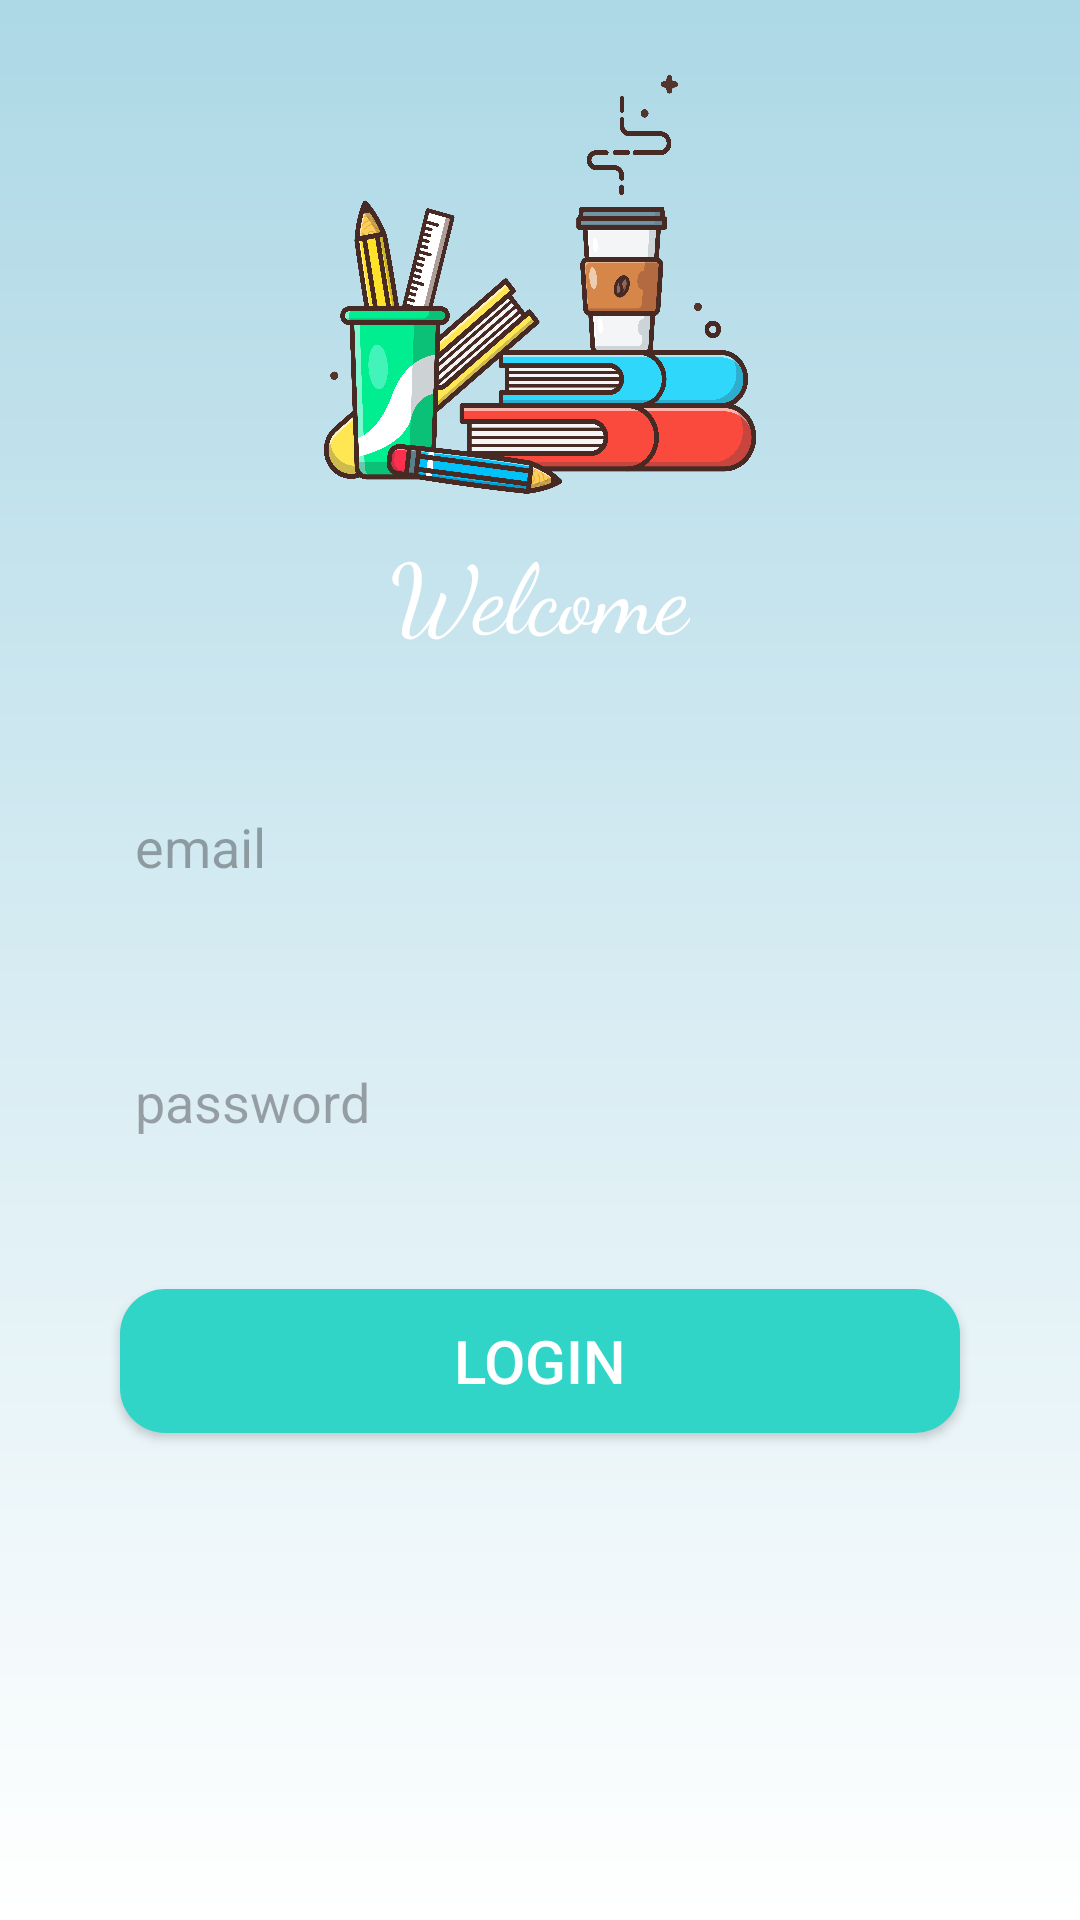

Layout XML and referenced resources for this Android screen:
<!-- AndroidManifest.xml: application theme Theme.ElDiaries -->
<!-- res/layout/fragment_login.xml -->
<?xml version="1.0" encoding="utf-8"?>
<LinearLayout xmlns:android="http://schemas.android.com/apk/res/android"
    xmlns:tools="http://schemas.android.com/tools"
    android:layout_width="match_parent"
    android:layout_height="match_parent"
    android:orientation="vertical"
    android:background="@drawable/gradient_background"
    xmlns:app="http://schemas.android.com/apk/res-auto"
    tools:context=".presentation.auth.LoginFragment"
    android:padding="20dp">

    <ImageView
        android:layout_width="150dp"
        android:layout_height="150dp"
        android:layout_gravity="center"
        android:background="@drawable/education"
        android:importantForAccessibility="no" />
    
    <TextView
        android:layout_width="wrap_content"
        android:layout_height="wrap_content"
        android:text="@string/welcome"
        android:textSize="32sp"
        android:textColor="@color/white"
        android:layout_marginTop="5dp"
        android:layout_gravity="center"
        android:layout_marginBottom="20dp"
        android:fontFamily="cursive"/>

    <EditText
        android:id="@+id/editTextLoginEmail"
        android:layout_width="match_parent"
        android:layout_height="45dp"
        android:hint="@string/email"
        android:layout_margin="20dp"
        android:padding="5dp"
        android:textColor="@color/black"
        android:inputType="textEmailAddress"
        android:background="@drawable/edit_text_background"
        android:importantForAutofill="no" />

    <EditText
        android:id="@+id/editTextLoginPassword"
        android:layout_width="match_parent"
        android:layout_height="45dp"
        android:hint="@string/password"
        android:layout_margin="20dp"
        android:textColor="@color/black"
        android:padding="5dp"
        android:inputType="textPassword"
        android:background="@drawable/edit_text_background"
        android:importantForAutofill="no" />

    <Button
        android:id="@+id/buttonLogin"
        android:layout_width="match_parent"
        android:layout_margin="20dp"
        android:layout_height="wrap_content"
        android:background="@drawable/gradient_button_background"
        android:textColor="@color/white"
        android:textSize="20sp"
        android:text="@string/login"/>

</LinearLayout>
<!-- resources referenced by this layout -->
<resources>
  <color name="black">#FF000000</color>
  <color name="white">#FFFFFFFF</color>
  <!-- drawable education: png bitmap (drawable, 673898 bytes) -->
  <!-- drawable gradient_background (drawable) -->
  <?xml version="1.0" encoding="utf-8"?>
  <shape xmlns:android="http://schemas.android.com/apk/res/android">
  
      <gradient
          android:startColor="@color/lightBlue"
          android:endColor="@color/white"
          android:angle="270"/>
  
  </shape>
  <!-- drawable gradient_button_background (drawable) -->
  <?xml version="1.0" encoding="utf-8"?>
  <shape xmlns:android="http://schemas.android.com/apk/res/android">
  
      <solid android:color="@color/turquoise"/>
  
      <corners android:radius="15dp"/>
  
  </shape>
  <string name="email">email</string>
  <string name="login">Login</string>
  <string name="password">password</string>
  <string name="welcome">Welcome</string>
  <style name="Theme.ElDiaries" parent="Base.Theme.ElDiaries" />
  <color name="lightBlue">#ADD8E6</color>
  <color name="turquoise">#30D5C8</color>
  <style name="Base.Theme.ElDiaries" parent="Theme.Material3.Light">
          
          <item name="colorPrimary">@color/darkBlue</item>
  
  
  
      </style>
  <color name="darkBlue">#084c84</color>
</resources>
